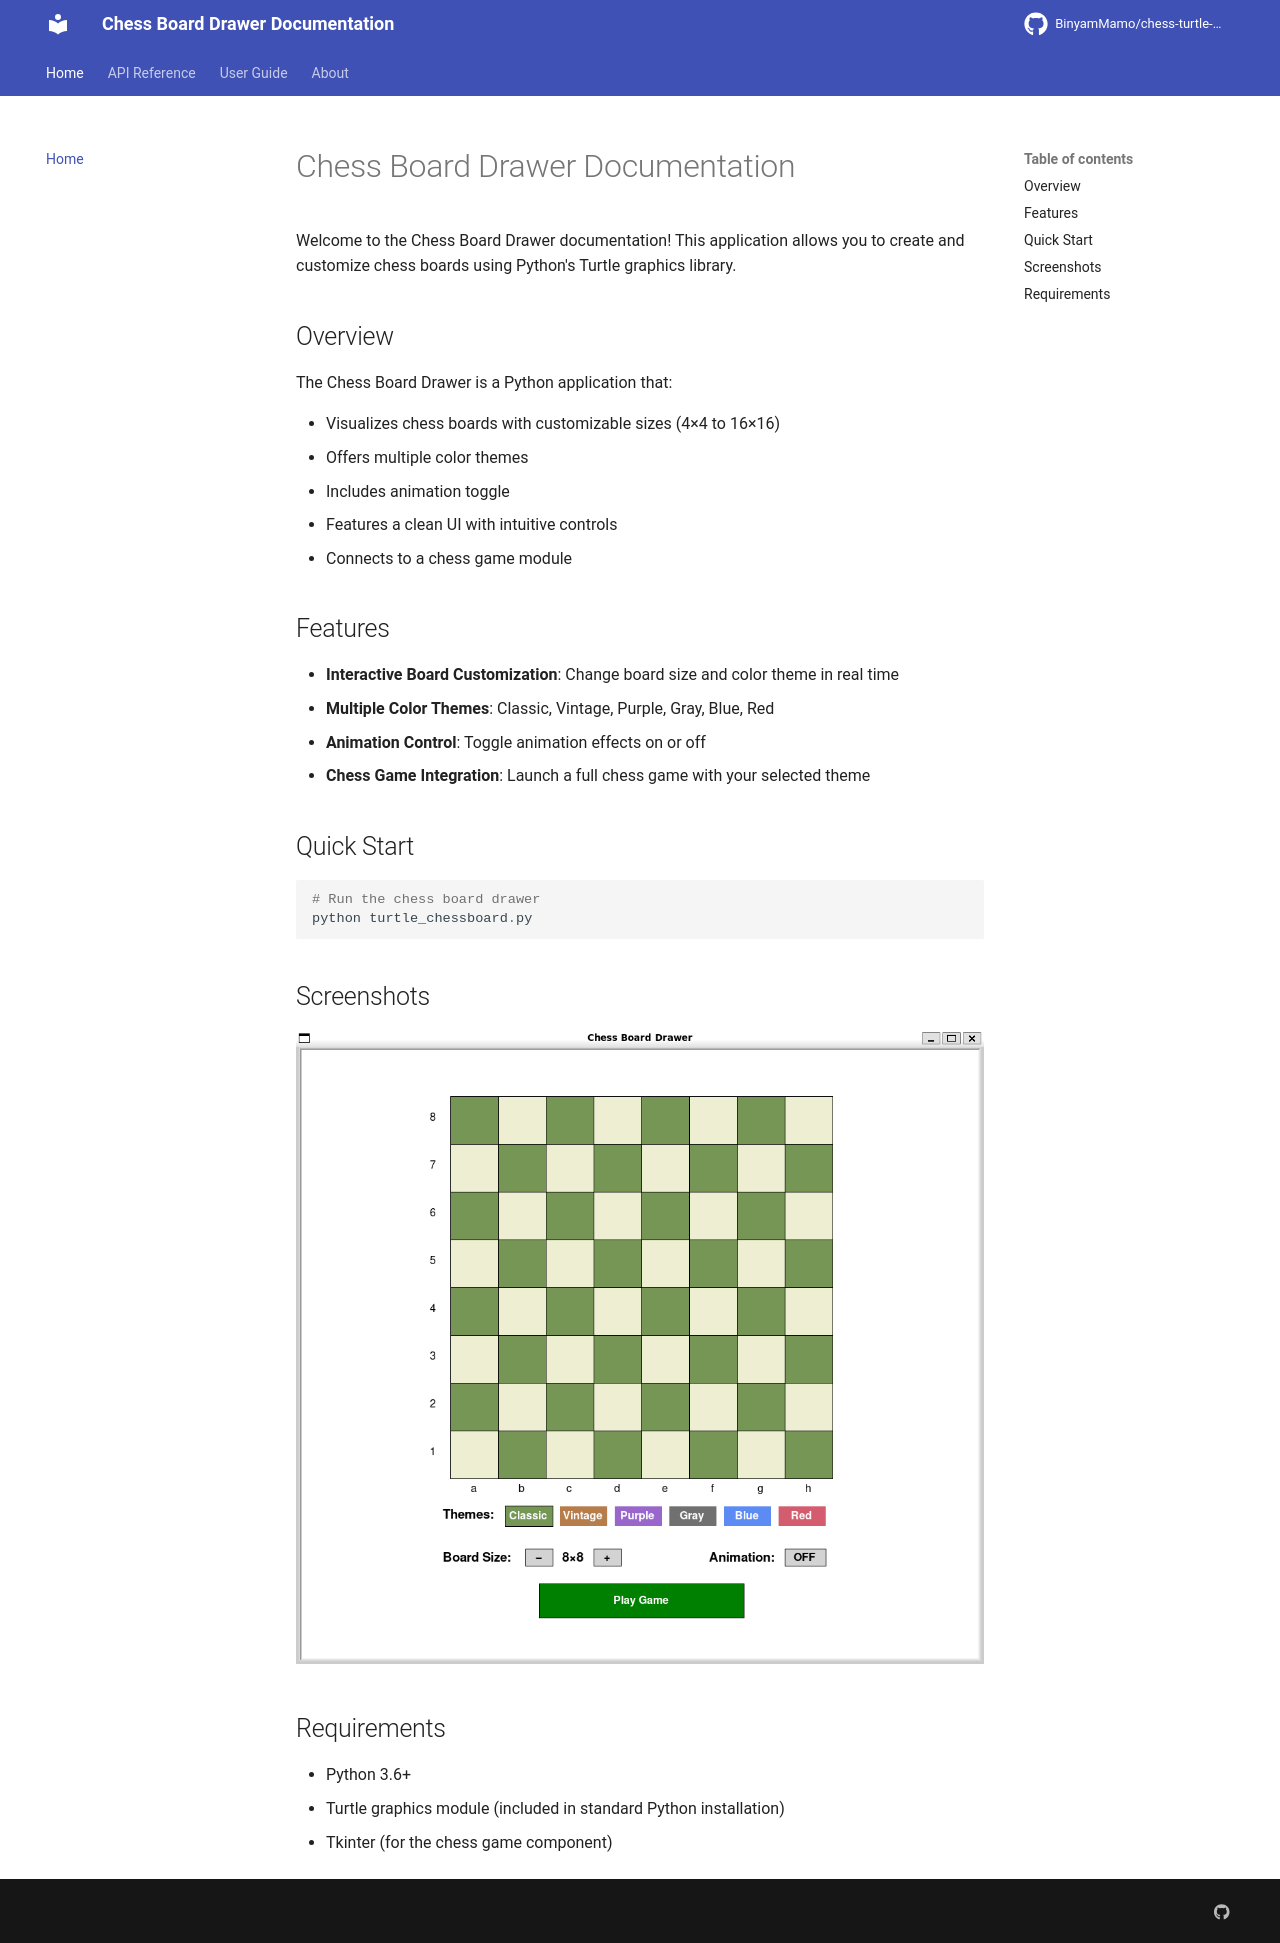

repository: BinyamMamo/chess-turtle-docs · page: index.html · generator: mkdocs

# Chess Board Drawer Documentation

Welcome to the Chess Board Drawer documentation! This application allows you to create and customize chess boards using Python's Turtle graphics library.

## Overview

The Chess Board Drawer is a Python application that:

- Visualizes chess boards with customizable sizes (4×4 to 16×16)
- Offers multiple color themes
- Includes animation toggle
- Features a clean UI with intuitive controls
- Connects to a chess game module

## Features

- **Interactive Board Customization**: Change board size and color theme in real time
- **Multiple Color Themes**: Classic, Vintage, Purple, Gray, Blue, Red
- **Animation Control**: Toggle animation effects on or off
- **Chess Game Integration**: Launch a full chess game with your selected theme

## Quick Start

```python
# Run the chess board drawer
python turtle_chessboard.py
```

## Screenshots

![Chess Board Example](./img/chess_board_example.png)

## Requirements

- Python 3.6+
- Turtle graphics module (included in standard Python installation)
- Tkinter (for the chess game component)
